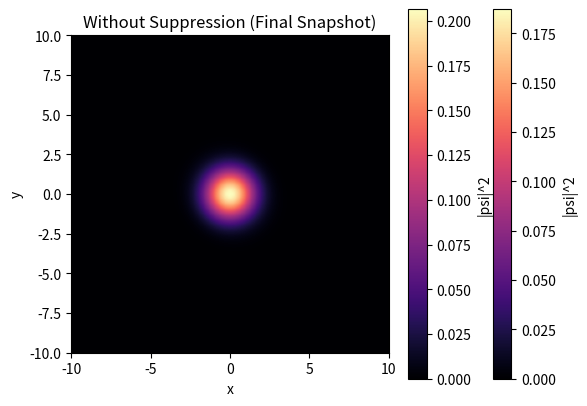

This chart was generated by the following Python code:
# wave_sim_stabilizer_2d.py
# 2D nonlinear wave simulation with suppression mechanism

import numpy as np
import matplotlib.pyplot as plt

class WaveSimStabilizer2D:
    def __init__(self, L=20, N=256, dt=0.001, T=0.5, beta=1.0, g=1.0, theta=0.05, lambda_=1.0, epsilon=1e-2):
        self.L = L
        self.N = N
        self.dx = L / N
        self.dt = dt
        self.T = T
        self.steps = int(T / dt)
        self.beta = beta
        self.g = g
        self.theta = theta
        self.lambda_ = lambda_
        self.epsilon = epsilon

        self.x = np.linspace(-L/2, L/2, N)
        self.y = np.linspace(-L/2, L/2, N)
        self.X, self.Y = np.meshgrid(self.x, self.y)

        kx = 2 * np.pi * np.fft.fftfreq(N, d=self.dx)
        ky = 2 * np.pi * np.fft.fftfreq(N, d=self.dx)
        self.kx2, self.ky2 = np.meshgrid(kx**2, ky**2)
        self.k2 = self.kx2 + self.ky2

    def initial_condition(self):
        return np.exp(-self.X**2 - self.Y**2) * (1 + 0.2 * np.sin(4 * self.X) * np.sin(4 * self.Y))

    def S_epsilon(self, grad):
        return 1 / (1 + np.exp(-(np.abs(grad) - self.theta) / self.epsilon))

    def simulate(self, psi0=None, apply_suppression=True):
        if psi0 is None:
            psi = self.initial_condition()
        else:
            psi = psi0

        psi = psi.astype(complex)
        psi_t = np.copy(psi)
        snapshots = []

        for step in range(self.steps):
            gradx, grady = np.gradient(psi_t, self.dx)
            grad_mag = np.sqrt(np.abs(gradx)**2 + np.abs(grady)**2)

            suppression_term = self.lambda_ * self.S_epsilon(grad_mag) * np.abs(psi_t)**2 if apply_suppression else 0
            nonlinear = np.exp(-1j * self.dt * (self.g * np.abs(psi_t)**2 + suppression_term))
            psi_t = psi_t * nonlinear

            psi_k = np.fft.fft2(psi_t)
            psi_k *= np.exp(-1j * self.beta * self.k2 * self.dt)
            psi_t = np.fft.ifft2(psi_k)

            if step % 50 == 0:
                snapshots.append(np.abs(psi_t)**2)

        return np.array(snapshots), psi_t

    def plot_snapshot(self, frame, title="|psi|^2 Snapshot"):
        plt.imshow(frame, extent=[self.x[0], self.x[-1], self.y[0], self.y[-1]], origin='lower', cmap='magma')
        plt.colorbar(label='|psi|^2')
        plt.title(title)
        plt.xlabel('x')
        plt.ylabel('y')
        plt.show()

if __name__ == "__main__":
    sim2d = WaveSimStabilizer2D()
    snapshots_with, _ = sim2d.simulate(apply_suppression=True)
    snapshots_without, _ = sim2d.simulate(apply_suppression=False)

    sim2d.plot_snapshot(snapshots_with[-1], title="With Suppression (Final Snapshot)")
    sim2d.plot_snapshot(snapshots_without[-1], title="Without Suppression (Final Snapshot)")